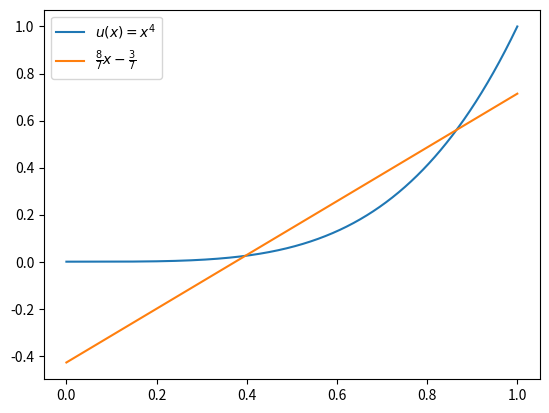
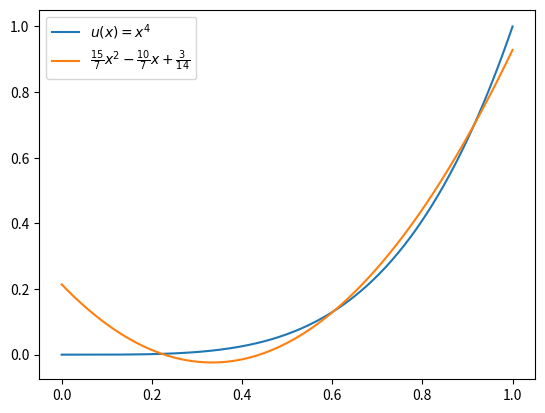

Source code (Python) for these figures, in order:
import numpy as np
import matplotlib.pyplot as plt

x = np.linspace(0, 1, 1000)
a = 1/3
b = 72/63
c = 1/280

def psi0(x): 
    return 1

def psi1(x):
    return x - 2/3 

def psi2(x):
    return 600*x**2 - 720*x + 180

y = x**4
y2 = 8*x/7 - 3/7
y2 = a*psi0(x) + b*psi1(x)

y3 = a*psi0(x) + b*psi1(x) + c*psi2(x)
plt.plot(x, y, label=r"$u(x) = x^4$")
plt.plot(x, y2, label=r"$\frac{8}{7}x - \frac{3}{7}$")


plt.legend()


plt.show()

plt.plot(x, y, label=r"$u(x) = x^4$")

plt.plot(x, y3, label=r"$\frac{15}{7}x^2 - \frac{10}{7}x + \frac{3}{14}$")
plt.legend()

plt.show()
